4-way image classification set "bild_daten" from GitHub (kattyterra/Gewebeklassifikation_PyTorch); label vocabulary: epithel, Snp, stroma, xtra.

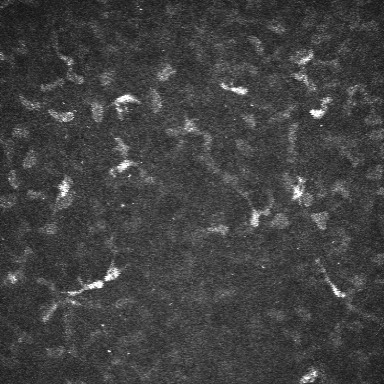
Label: stroma

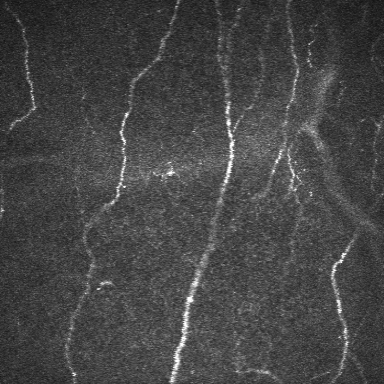
Label: Snp

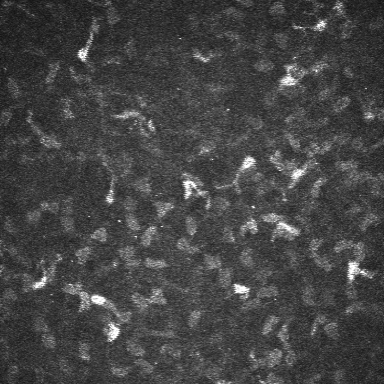
Label: stroma

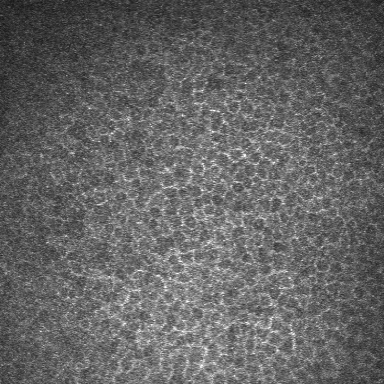
Label: epithel

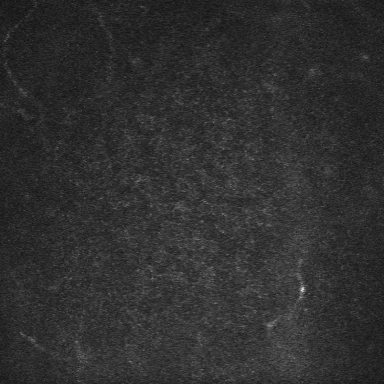
Label: epithel

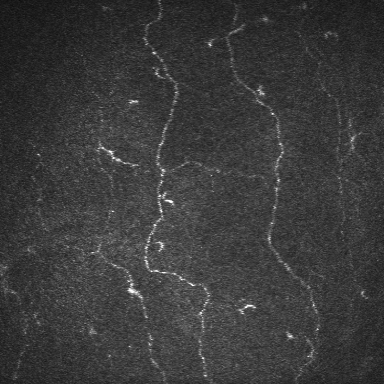
Label: Snp
